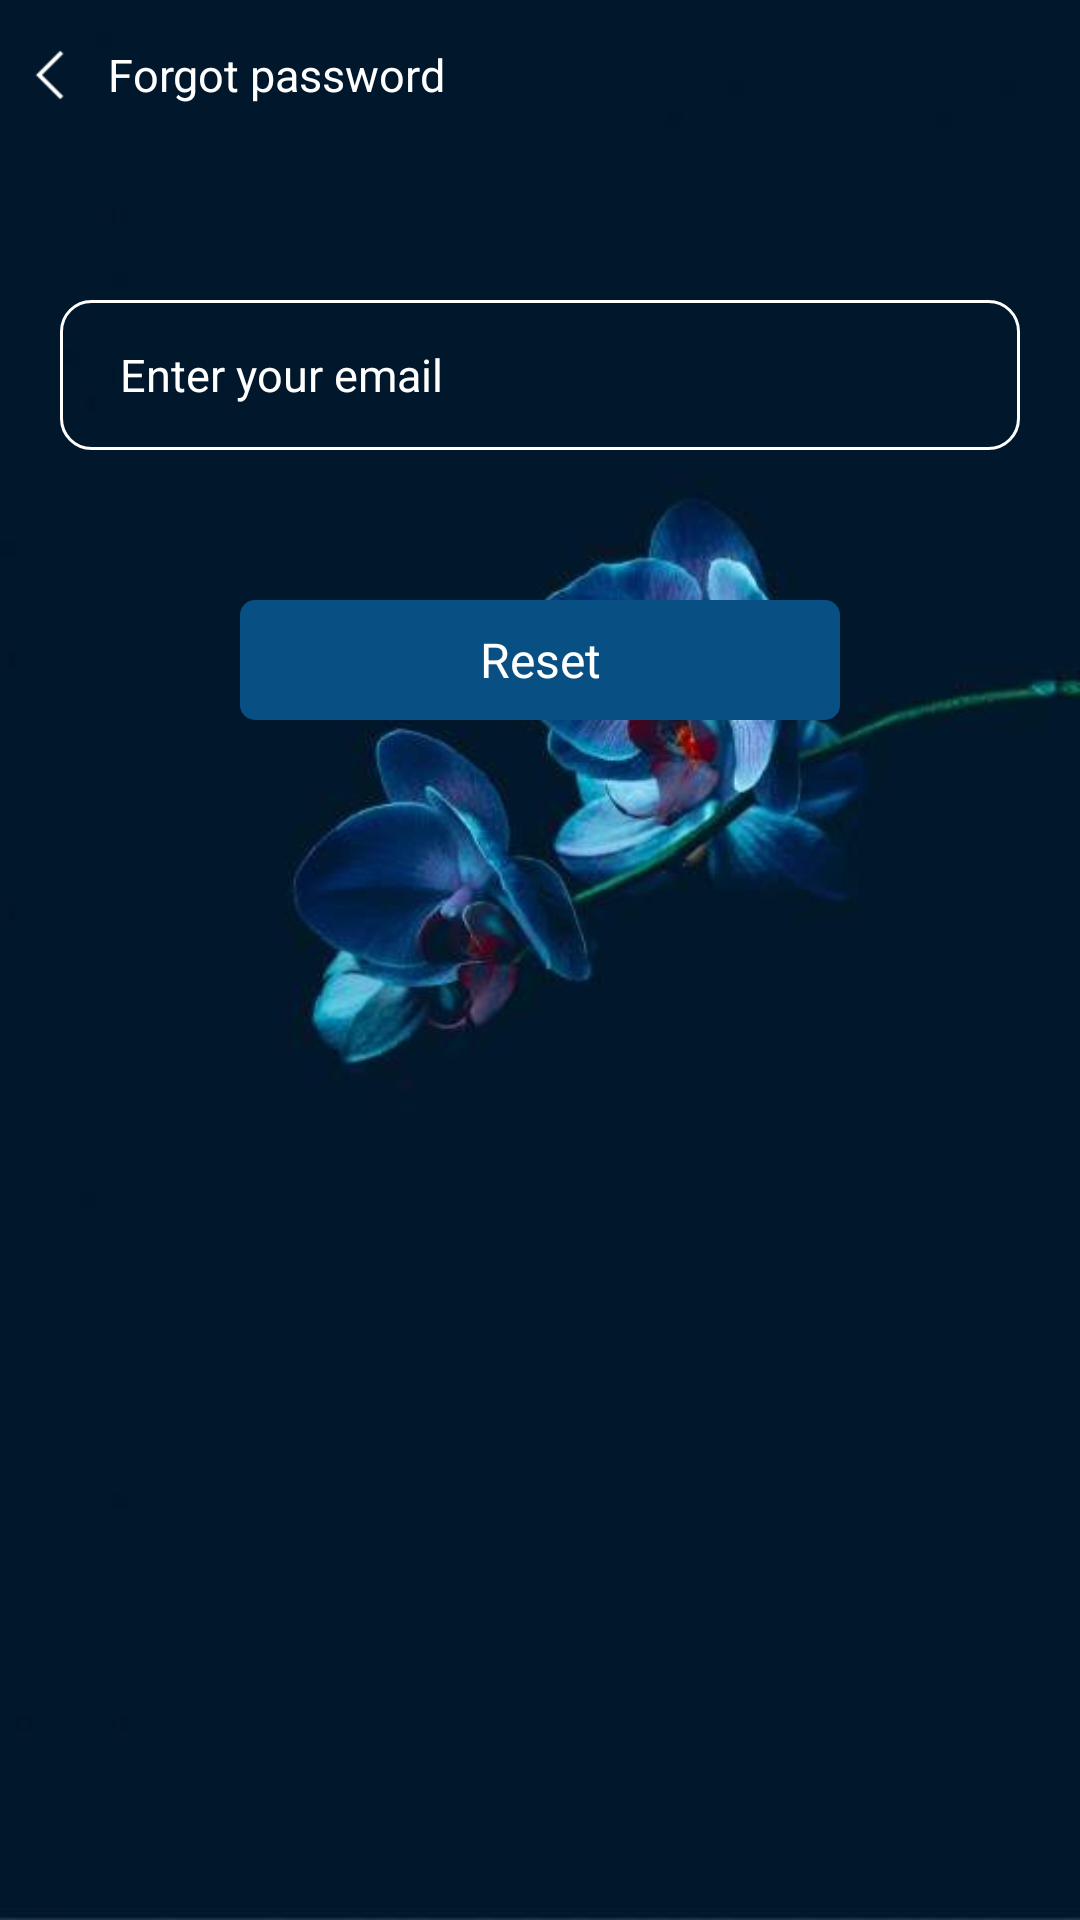

Here is an Android app screen rendered from its layout file. Give the layout XML and the strings, colors and styles it references.
<!-- AndroidManifest.xml: application theme AppTheme -->
<!-- res/layout/activity_forgot_password.xml -->
<?xml version="1.0" encoding="utf-8"?>
<LinearLayout
    xmlns:android="http://schemas.android.com/apk/res/android"
    xmlns:app="http://schemas.android.com/apk/res-auto"
    xmlns:tools="http://schemas.android.com/tools"
    android:layout_width="match_parent"
    android:layout_height="match_parent"
    android:background="@drawable/background3"
    android:orientation="vertical"
    tools:context=".activity.ForgotPassword">

    <LinearLayout
        android:weightSum="10"
        android:orientation="horizontal"
        android:layout_width="match_parent"
        android:layout_height="@dimen/dp50">
        <ImageView
            android:id="@+id/imgBackFP"
            android:padding="7dp"
            android:src="@drawable/ic_back"
            android:layout_weight="1"
            android:layout_width="0dp"
            android:layout_height="match_parent" />
        <TextView
            android:textSize="15sp"
            android:textColor="@android:color/white"
            android:text="Forgot password"
            android:gravity="center_vertical"
            android:layout_weight="9"
            android:layout_width="0dp"
            android:layout_height="match_parent" />
    </LinearLayout>
    <FrameLayout
        android:layout_width="match_parent"
        android:layout_height="match_parent">
        <EditText
            android:id="@+id/edtEmailFP"
            android:textColorHint="@android:color/white"
            android:textColor="@android:color/white"
            android:textSize="15sp"
            android:paddingLeft="20dp"
            android:hint="Enter your email"
            android:layout_marginTop="@dimen/dp50"
            android:layout_marginRight="20dp"
            android:layout_marginLeft="20dp"
            android:background="@drawable/bg_edt"
            android:layout_width="match_parent"
            android:layout_height="50dp" />
        <TextView
            android:id="@+id/txtResetFP"
            android:layout_marginTop="150dp"
            android:textSize="16sp"
            android:gravity="center"
            android:layout_gravity="center_horizontal"
            android:background="@drawable/bg_btn"
            android:textColor="@android:color/white"
            android:text="Reset"
            android:layout_width="200dp"
            android:layout_height="40dp" />
    </FrameLayout>

</LinearLayout>
<!-- resources referenced by this layout -->
<resources>
  <dimen name="dp50">50dp</dimen>
  <!-- drawable background3: jpg bitmap (drawable, 13146 bytes) -->
  <!-- drawable bg_btn (drawable) -->
  <?xml version="1.0" encoding="utf-8"?>
  <shape android:shape="rectangle" xmlns:android="http://schemas.android.com/apk/res/android">
  
      <corners android:radius="5dp"/>
      <solid android:color="@color/colorNavigation"/>
  </shape>
  <!-- drawable bg_edt (drawable) -->
  <?xml version="1.0" encoding="utf-8"?>
  <shape android:shape="rectangle" xmlns:android="http://schemas.android.com/apk/res/android">
  
      <corners android:radius="10dp"/>
      <solid android:color="@android:color/transparent"/>
      <stroke android:color="@android:color/white" android:width="1dp"/>
  </shape>
  <!-- drawable ic_back: png bitmap (drawable, 289 bytes) -->
  <style name="AppTheme" parent="Theme.AppCompat.Light.NoActionBar">
          
          <item name="colorPrimary">@color/colorPrimary</item>
          <item name="colorPrimaryDark">@color/colorPrimaryDark</item>
          <item name="colorAccent">@color/colorAccent</item>
      </style>
  <color name="colorNavigation">#085083</color>
  <color name="colorPrimary">#000000</color>
  <color name="colorPrimaryDark">#000000</color>
  <color name="colorAccent">#FF4081</color>
</resources>
